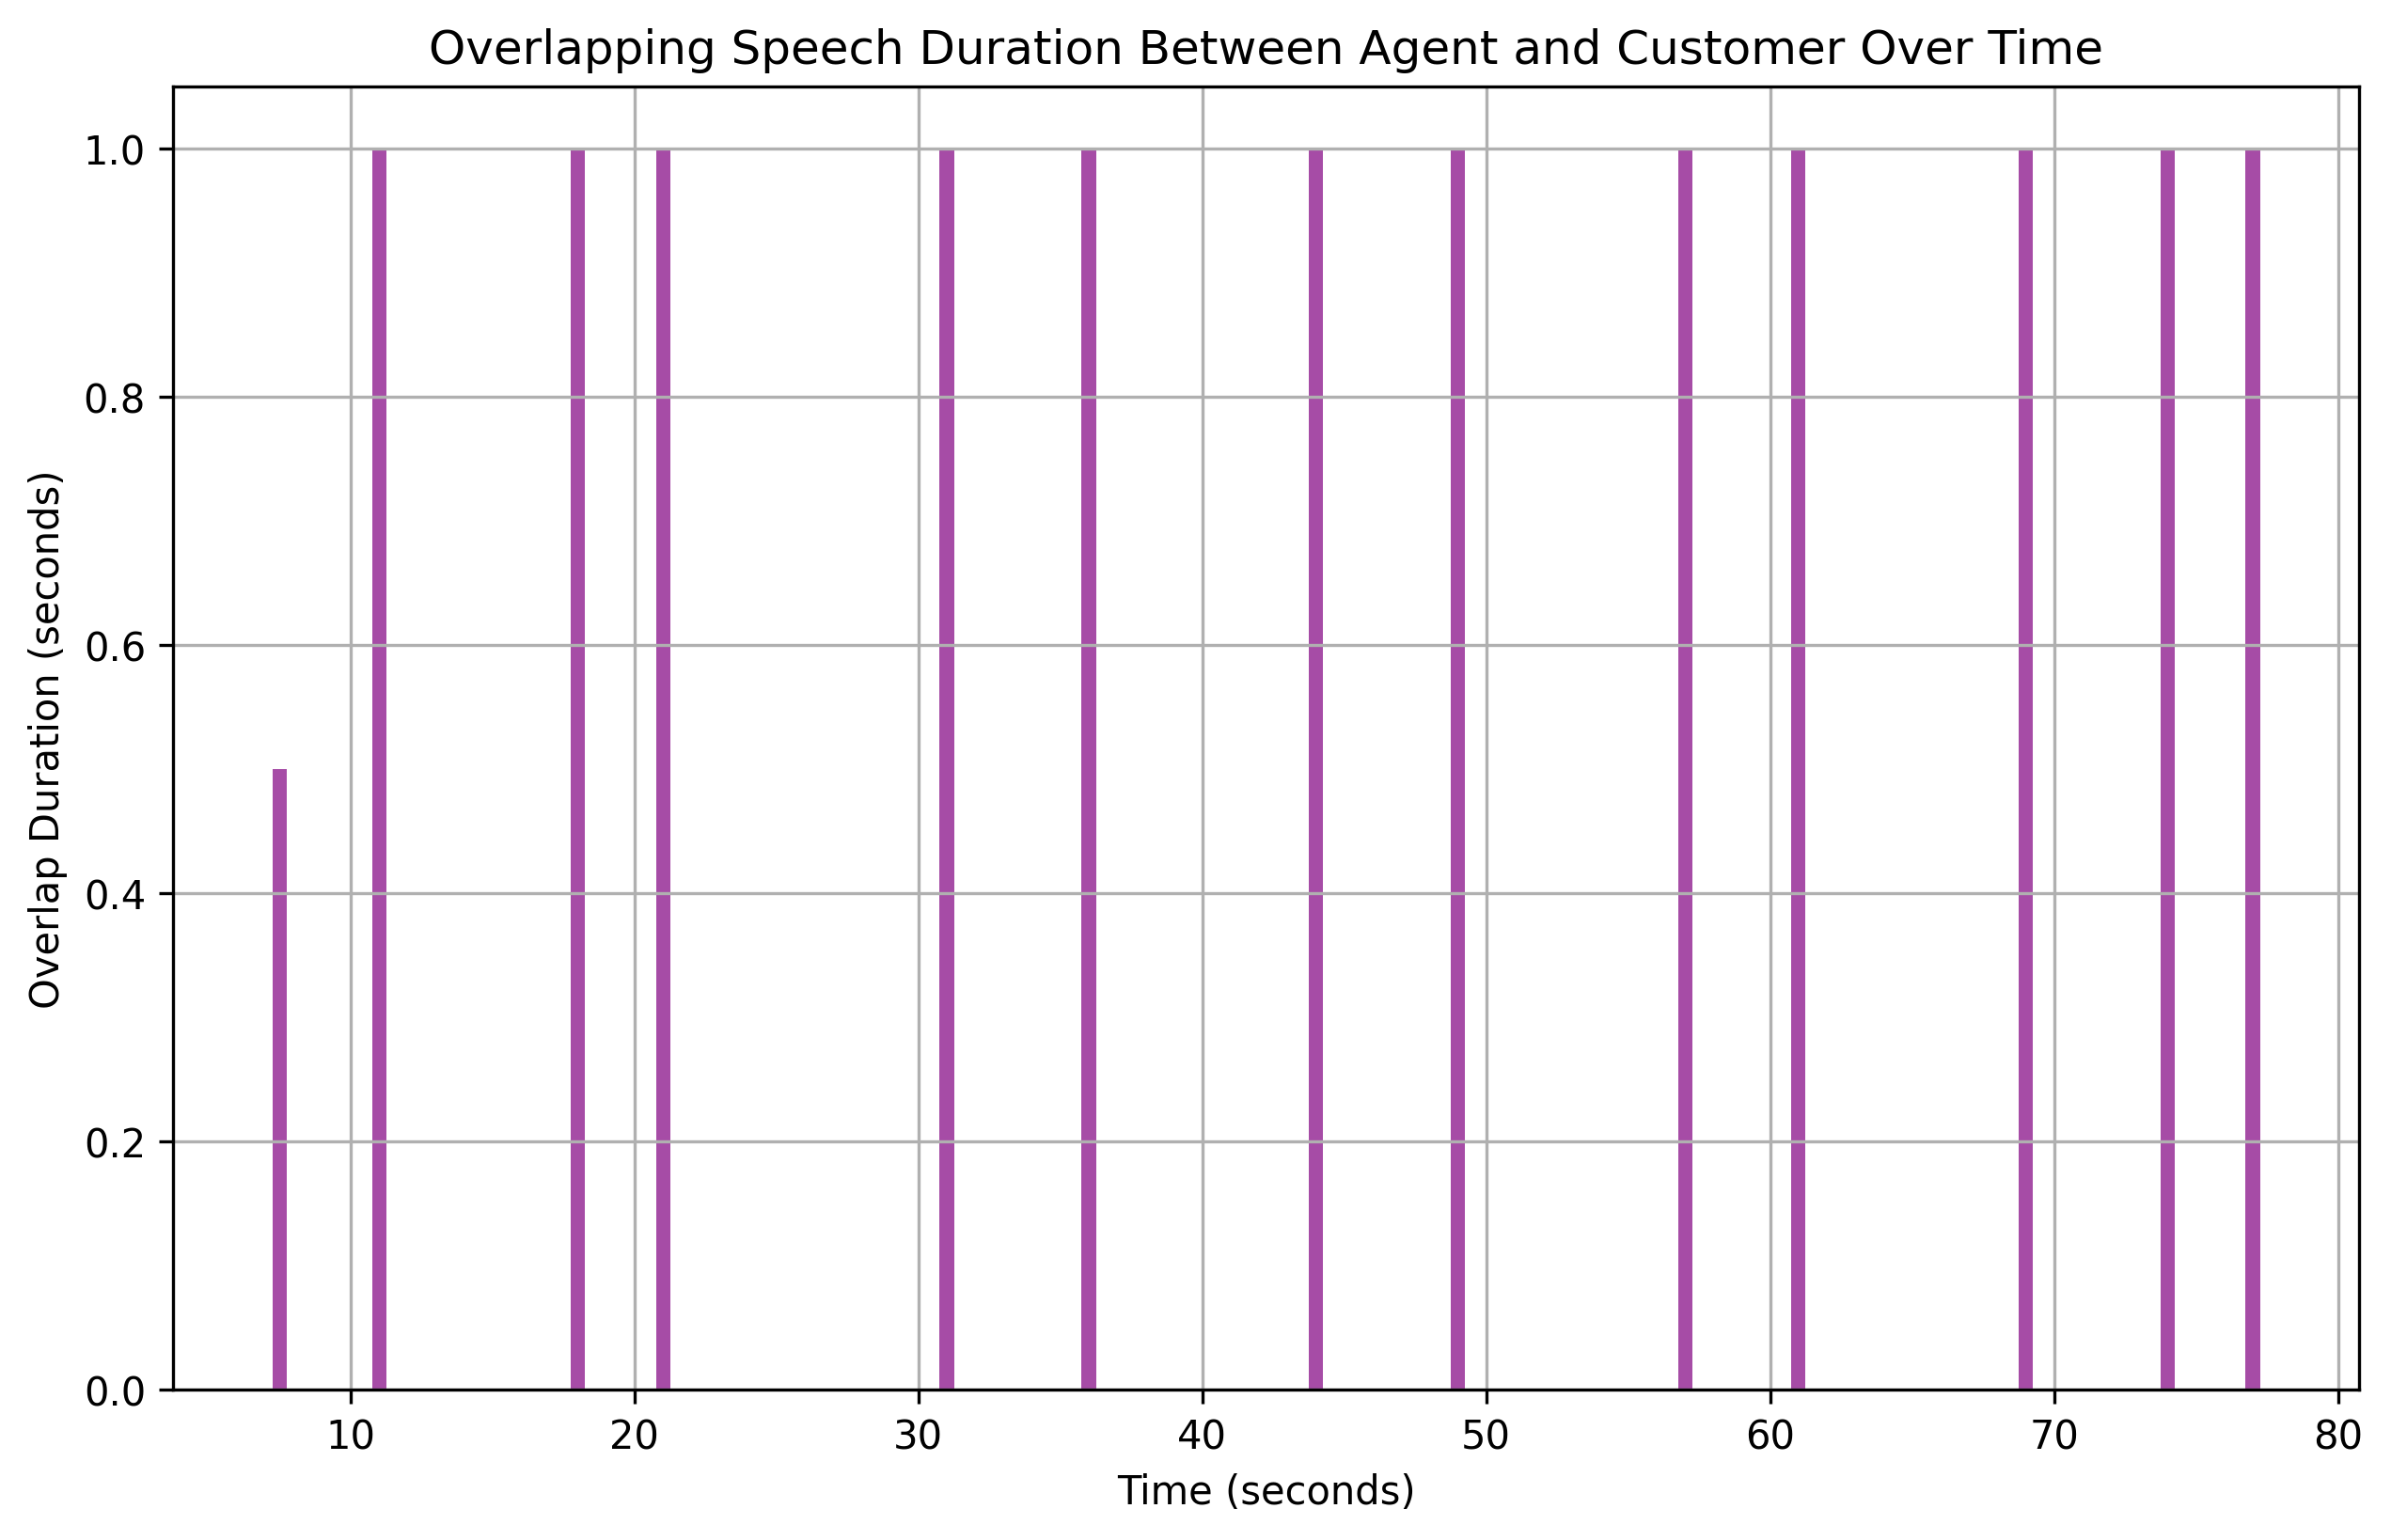

Data behind this chart, as committed beside it:
overlap_start, overlap_end, overlap_duration
7.5, 8, 0.5
11.0, 12, 1.0
18.0, 19, 1.0
21.0, 22, 1.0
31.0, 32, 1.0
36.0, 37, 1.0
44.0, 45, 1.0
49.0, 50, 1.0
57.0, 58, 1.0
61.0, 62, 1.0
69.0, 70, 1.0
74.0, 75, 1.0
77.0, 78, 1.0
